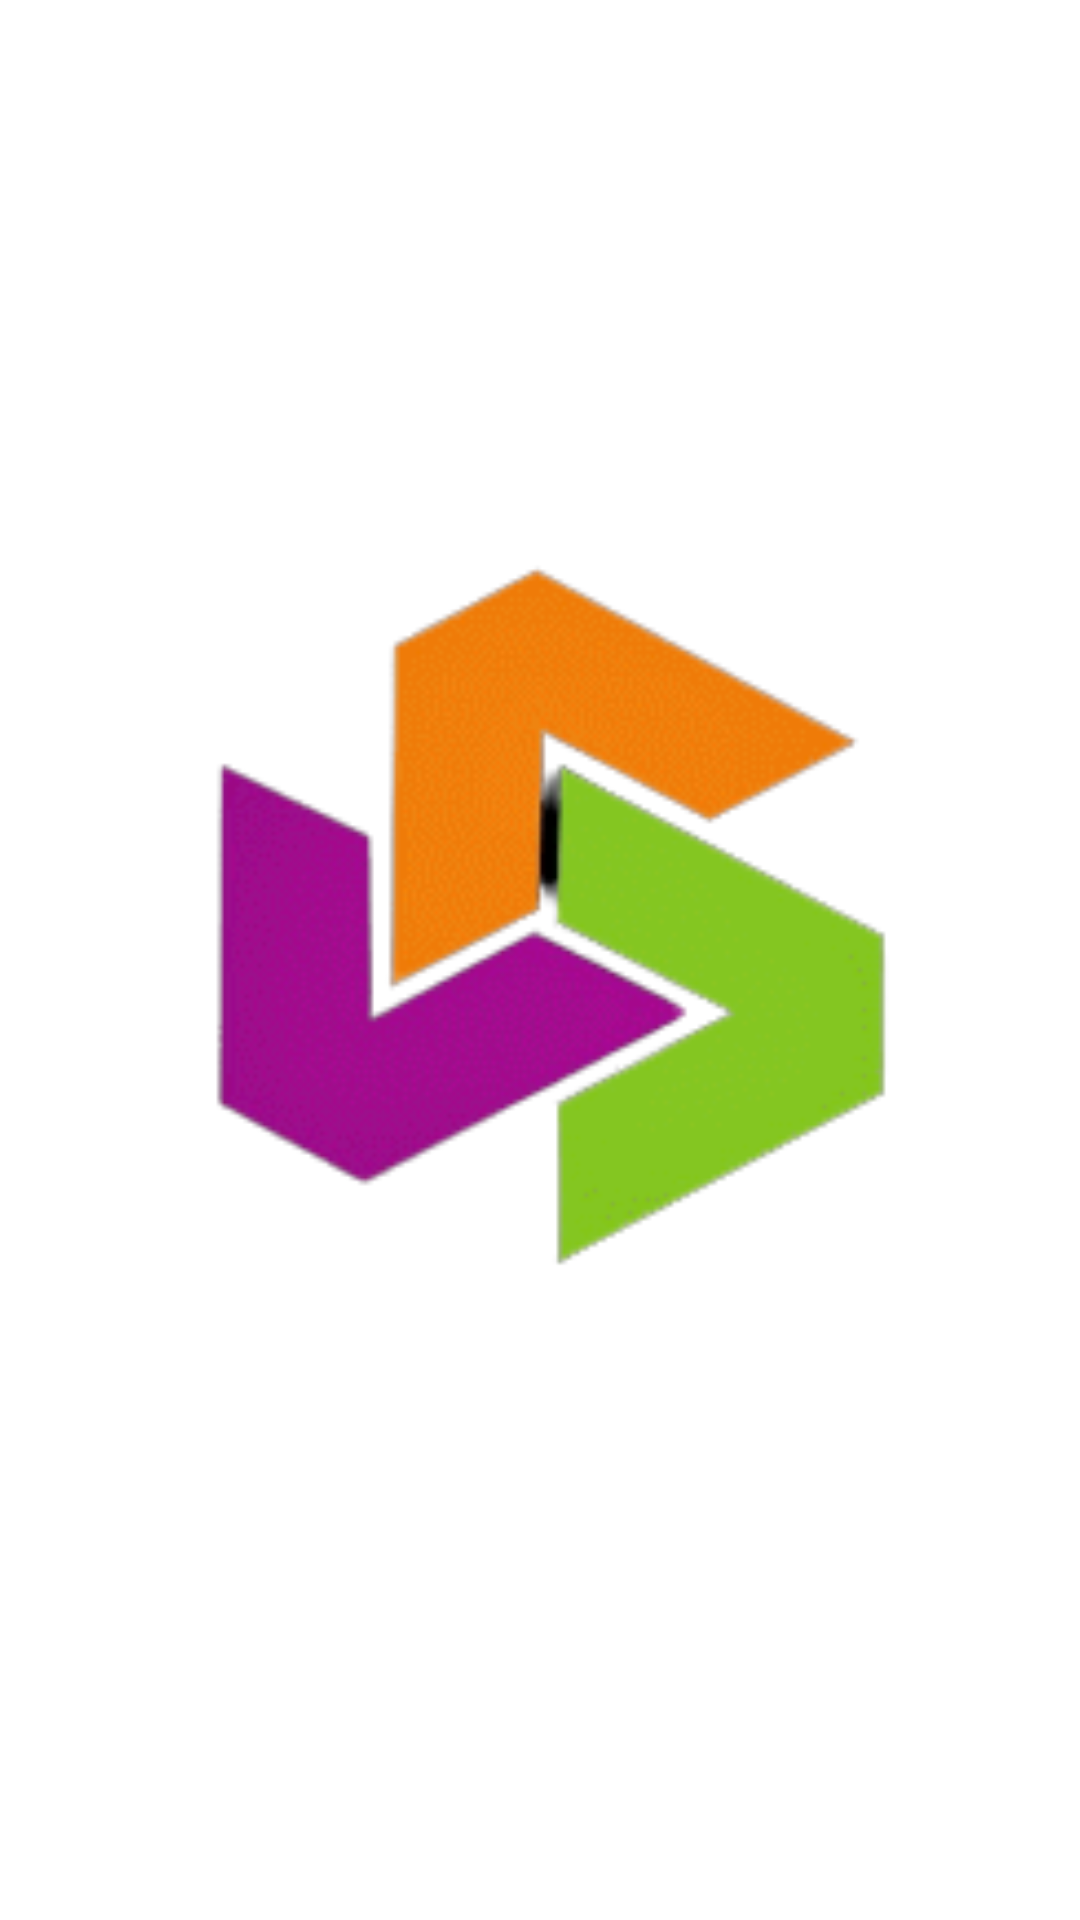

Here is an Android app screen rendered from its layout file. Give the layout XML and the strings, colors and styles it references.
<!-- AndroidManifest.xml: application theme Theme.Minor -->
<!-- res/layout/splash_activity.xml -->
<?xml version="1.0" encoding="utf-8"?>
<LinearLayout xmlns:android="http://schemas.android.com/apk/res/android"
    xmlns:app="http://schemas.android.com/apk/res-auto"
    xmlns:tools="http://schemas.android.com/tools"
    android:layout_width="fill_parent"
    android:layout_height="fill_parent"
    android:orientation="vertical"
    android:background="@color/white"
    tools:context=".MainActivity">

    <ImageView
        android:id="@+id/logo"
        android:layout_width="250dp"
        android:layout_height="250dp"
        android:layout_gravity="center_horizontal"
        android:layout_marginTop="180dp"
        android:background="@color/white"
        android:src="@drawable/bvritlogo" />
    <TextView
        android:layout_width="match_parent"
        android:layout_height="wrap_content"
        android:text="B V R I T"
        android:textColor="@color/white"
        android:gravity="center"
        android:textSize="30sp"/>


</LinearLayout>
<!-- resources referenced by this layout -->
<resources>
  <color name="white">#FFFFFFFF</color>
  <!-- drawable bvritlogo: png bitmap (drawable-v24, 17541 bytes) -->
  <style name="Theme.Minor" parent="Theme.MaterialComponents.DayNight.DarkActionBar">
          
          <item name="colorPrimary">#009688</item>
          <item name="colorPrimaryVariant">@color/teal_700</item>
          <item name="colorOnPrimary">@color/white</item>
          
          <item name="colorSecondary">@color/teal_200</item>
          <item name="colorSecondaryVariant">@color/teal_700</item>
          <item name="colorOnSecondary">@color/black</item>
          
          <item name="android:statusBarColor" tools:targetApi="l">?attr/colorPrimaryVariant</item>
          
      </style>
  <color name="teal_700">#FF018786</color>
  <color name="teal_200">#FF03DAC5</color>
  <color name="black">#FF000000</color>
</resources>
